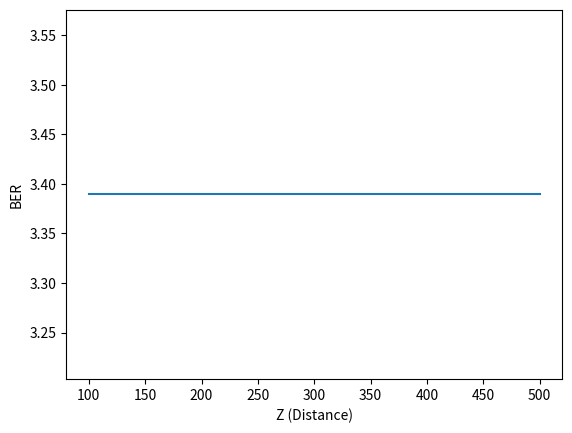

This figure's Python source:
import numpy as np
import matplotlib.pyplot as plt
import math

var_th = 1
var_bg = 1
Yth = 1e6
R = 1
C4 = []
az = np.array([1, 2, 3])  # Assuming az is an array of length 3
A0 = 1  # Assuming A0 is 1
hl = 1  # Assuming hl is 1
var_R = 1  # Assuming var_R is 1
C2 = 1  # Assuming C2 is 1
Pt = np.array([0.005,0.010,0.015,0.020,0.025,0.030,0.035,0.040])
eta = 1  # Assuming eta is 1
var_th = 1  # Assuming var_th is 1
var_bg = 1  # Assuming var_bg is 1
FOV = np.array([1, 2, 3])  # Assuming FOV is an array of length 3
var_to = 1  # Assuming var_to is 1
var_ro = 1  # Assuming var_ro is 1
wz_eq = 1  # Assuming wz_eq is 1
var_tp = 1  # Assuming var_tp is 1
var_rp = 1  # Assuming var_rp is 1
Z = np.array([100, 200, 300, 400, 500])
BER = []

for i in range(len(az)):
    T = (wz_eq)/(4*((Z[i]*var_to)**2 + var_tp**2 + var_rp**2)) + 1
    C1 = (T/((A0*hl)*T)) * np.exp(0.5*var_R*T*(T+1))
    C2 = T - 1
    C3 = 0.5 * var_R * (1 + 2*T)
    x = -az[i]*np.log(A0*hl)+az[i]*C3 - var_R*(C2+1)/2
    C4.append(x)

b1 = (eta * Pt[:, np.newaxis]) / np.sqrt(8 * (var_th + var_bg))

plt.figure()  

for z in Z:
    T = (wz_eq)/(4*((z*var_to)**2 + var_tp**2 + var_rp**2)) + 1
    C1 = (T/((A0*hl)*T)) * np.exp(0.5*var_R*T*(T+1))
    C2 = T - 1
    C3 = 0.5 * var_R * (1 + 2*T)
    h1 = A0*hl*np.exp(-1*C3)
    Pe = [0] * len(Pt)  
    for i in range(len(Pt)):
        Pe[i] = 0.5 * np.exp((-1 * FOV[0] ** 2) / (2 * (var_to ** 2 + var_ro ** 2)))
        temp = 0
        for j in range(3):
            temp += 1  # Add your calculation here
        Pe[i] += temp
    BER.append(np.mean(Pe))

plt.plot(Z, BER) 
plt.xlabel('Z (Distance)')
plt.ylabel('BER')
# plt.ylim([10 ** -4, 0.11])
plt.show()